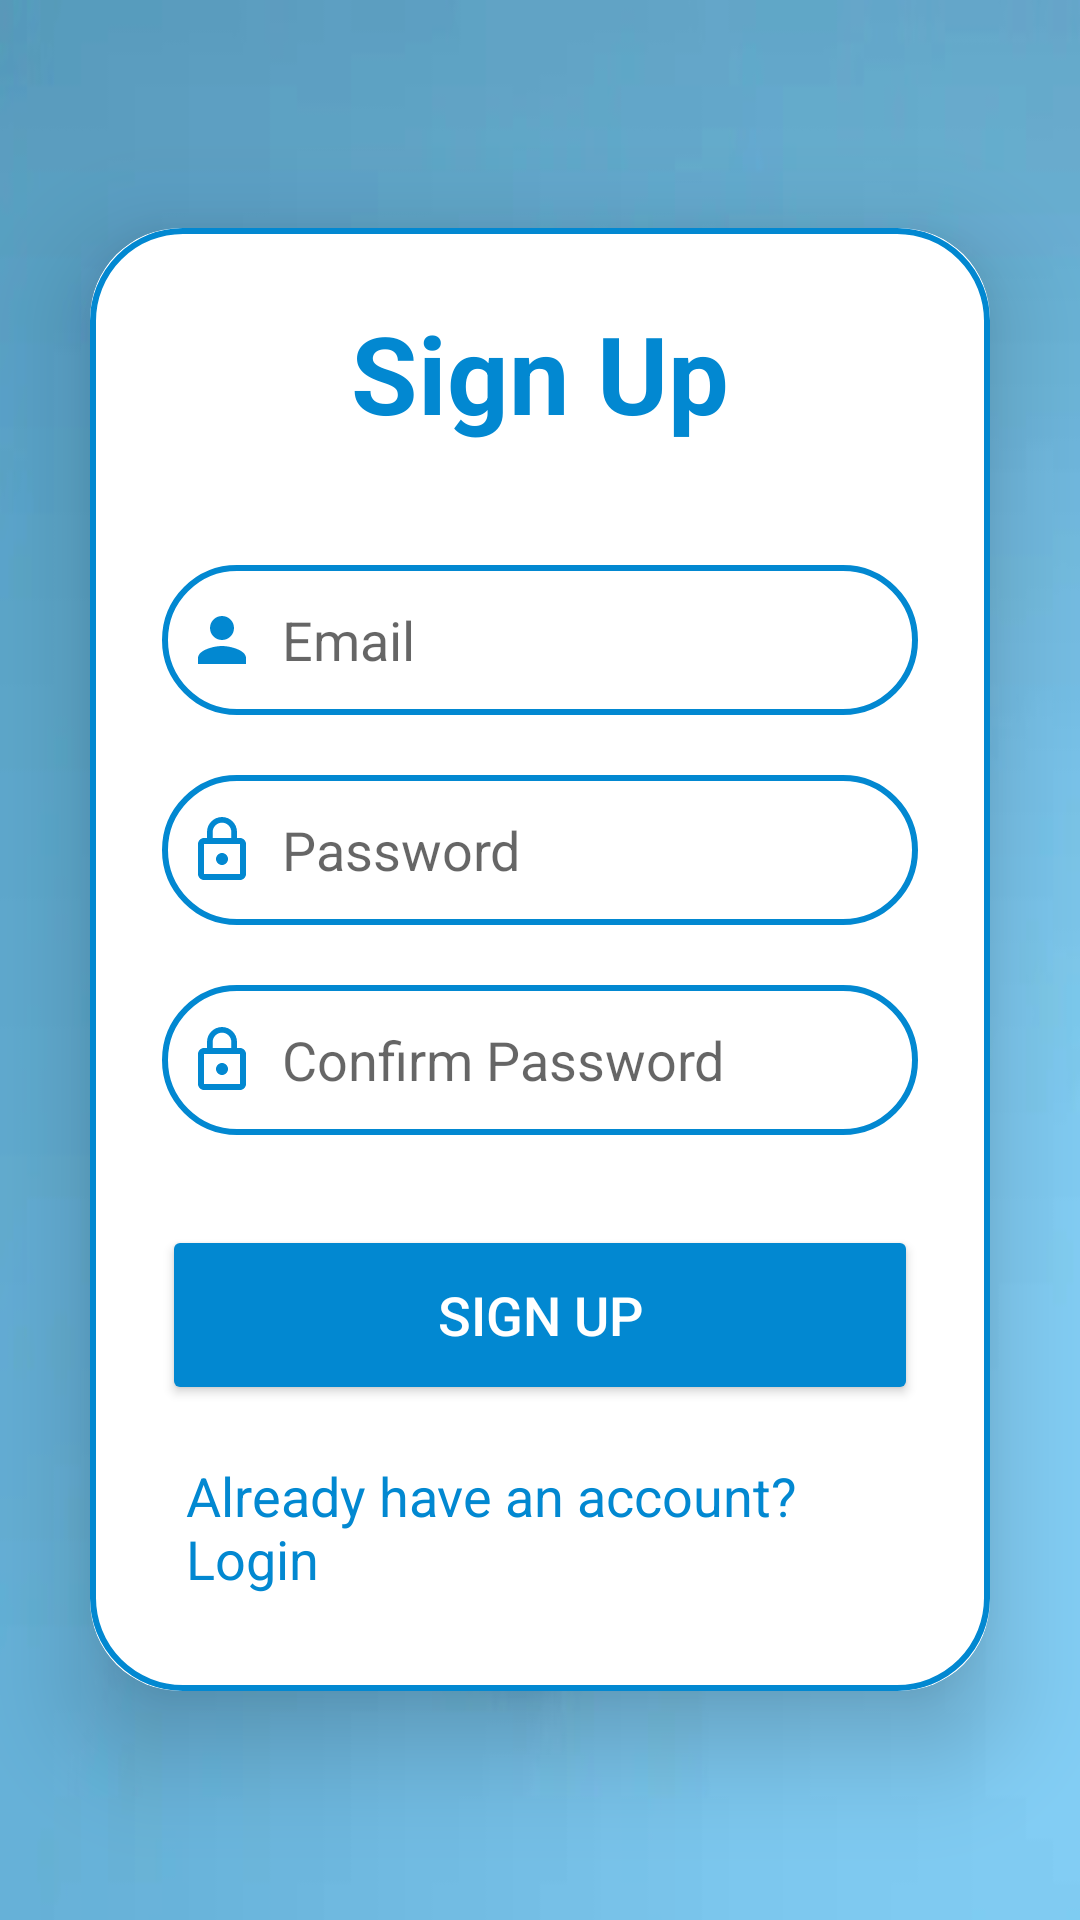

Layout XML and referenced resources for this Android screen:
<!-- AndroidManifest.xml: application theme Theme.UMAK -->
<!-- res/layout/activity_sign_up.xml -->
<?xml version="1.0" encoding="utf-8"?>
<LinearLayout
    xmlns:android="http://schemas.android.com/apk/res/android"
    xmlns:app="http://schemas.android.com/apk/res-auto"
    xmlns:tools="http://schemas.android.com/tools"
    android:layout_width="match_parent"
    android:layout_height="match_parent"
    android:orientation="vertical"
    android:gravity="center"
    android:background="@drawable/pagebkg"
    tools:context=".SignUpActivity">

    <androidx.cardview.widget.CardView
        android:layout_width="match_parent"
        android:layout_height="wrap_content"
        android:layout_margin="30dp"
        app:cardCornerRadius="30dp"
        app:cardElevation="20dp">

        <LinearLayout
            android:layout_width="match_parent"
            android:layout_height="wrap_content"
            android:orientation="vertical"
            android:layout_gravity="center_horizontal"
            android:padding="24dp"
            android:background="@drawable/custom_edittext">

            <TextView
                android:layout_width="match_parent"
                android:layout_height="wrap_content"
                android:text="Sign Up"
                android:textSize="36sp"
                android:textAlignment="center"
                android:textStyle="bold"
                android:textColor="@color/blue"/>

            <EditText
                android:layout_width="match_parent"
                android:layout_height="50dp"
                android:id="@+id/signup_email"
                android:background="@drawable/custom_edittext"
                android:layout_marginTop="40dp"
                android:padding="8dp"
                android:hint="Email"
                android:drawableLeft="@drawable/baseline_person_24"
                android:drawablePadding="8dp"
                android:textColor="@color/black"/>

            <EditText
                android:layout_width="match_parent"
                android:layout_height="50dp"
                android:id="@+id/signup_password"
                android:background="@drawable/custom_edittext"
                android:layout_marginTop="20dp"
                android:padding="8dp"
                android:hint="Password"
                android:drawableLeft="@drawable/baseline_lock_outline_24"
                android:drawablePadding="8dp"
                android:textColor="@color/black"/>

            <EditText
                android:layout_width="match_parent"
                android:layout_height="50dp"
                android:id="@+id/signup_confirm_password"
                android:background="@drawable/custom_edittext"
                android:layout_marginTop="20dp"
                android:padding="8dp"
                android:hint="Confirm Password"
                android:drawableLeft="@drawable/baseline_lock_outline_24"
                android:drawablePadding="8dp"
                android:textColor="@color/black"/>

            <Button
                android:layout_width="match_parent"
                android:layout_height="60dp"
                android:text="Sign Up"
                android:id="@+id/signup_button"
                android:textSize="18sp"
                android:layout_marginTop="30dp"
                android:backgroundTint="@color/blue"
                app:cornerRadius = "20dp"/>

            <TextView
                android:layout_width="wrap_content"
                android:layout_height="wrap_content"
                android:id="@+id/loginRedirectText"
                android:text="Already have an account? Login"
                android:layout_gravity="center"
                android:padding="8dp"
                android:layout_marginTop="10dp"
                android:textColor="@color/blue"
                android:textSize="18sp"/>

        </LinearLayout>

    </androidx.cardview.widget.CardView>

</LinearLayout>
<!-- resources referenced by this layout -->
<resources>
  <color name="black">#FF000000</color>
  <color name="blue">#0288D1</color>
  <!-- drawable baseline_lock_outline_24 (drawable) -->
  <vector xmlns:android="http://schemas.android.com/apk/res/android" android:height="24dp" android:tint="#0288D1" android:viewportHeight="24" android:viewportWidth="24" android:width="24dp">
        
      <path android:fillColor="@android:color/white" android:pathData="M12,17c1.1,0 2,-0.9 2,-2s-0.9,-2 -2,-2s-2,0.9 -2,2S10.9,17 12,17zM18,8h-1V6c0,-2.76 -2.24,-5 -5,-5S7,3.24 7,6v2H6c-1.1,0 -2,0.9 -2,2v10c0,1.1 0.9,2 2,2h12c1.1,0 2,-0.9 2,-2V10C20,8.9 19.1,8 18,8zM8.9,6c0,-1.71 1.39,-3.1 3.1,-3.1s3.1,1.39 3.1,3.1v2H8.9V6zM18,20H6V10h12V20z"/>
      
  </vector>
  <!-- drawable baseline_person_24 (drawable) -->
  <vector xmlns:android="http://schemas.android.com/apk/res/android" android:height="24dp" android:tint="#0288D1" android:viewportHeight="24" android:viewportWidth="24" android:width="24dp">
        
      <path android:fillColor="@android:color/white" android:pathData="M12,12c2.21,0 4,-1.79 4,-4s-1.79,-4 -4,-4 -4,1.79 -4,4 1.79,4 4,4zM12,14c-2.67,0 -8,1.34 -8,4v2h16v-2c0,-2.66 -5.33,-4 -8,-4z"/>
      
  </vector>
  <!-- drawable custom_edittext (drawable) -->
  <?xml version="1.0" encoding="utf-8"?>
  
  <shape xmlns:android="http://schemas.android.com/apk/res/android"
      android:shape="rectangle">
  
      <stroke
          android:width="2dp"
          android:color="@color/blue"/>
      <corners
          android:radius="30dp"/>
  </shape>
  <!-- drawable pagebkg: jpg bitmap (drawable, 17682 bytes) -->
  <style name="Theme.UMAK" parent="Base.Theme.UMAK">
       </style>
  <style name="Base.Theme.UMAK" parent="Theme.MaterialComponents.DayNight.NoActionBar">
          <item name="colorPrimary">@color/light_blue</item>
          <item name="colorPrimaryVariant">@color/blue</item>
          <item name="android:textColorPrimary">#FFFFFF</item>
          <item name="android:titleTextColor">#FFFFFF</item>
          <item name="android:textColorSecondary">@color/text_secondary</item>
          <item name="android:statusBarColor">@color/secondary_blue</item>
      </style>
  <color name="light_blue">#81D4FA</color>
  <color name="text_secondary">#1E88E5</color>
  <color name="secondary_blue">#0277BD</color>
</resources>
